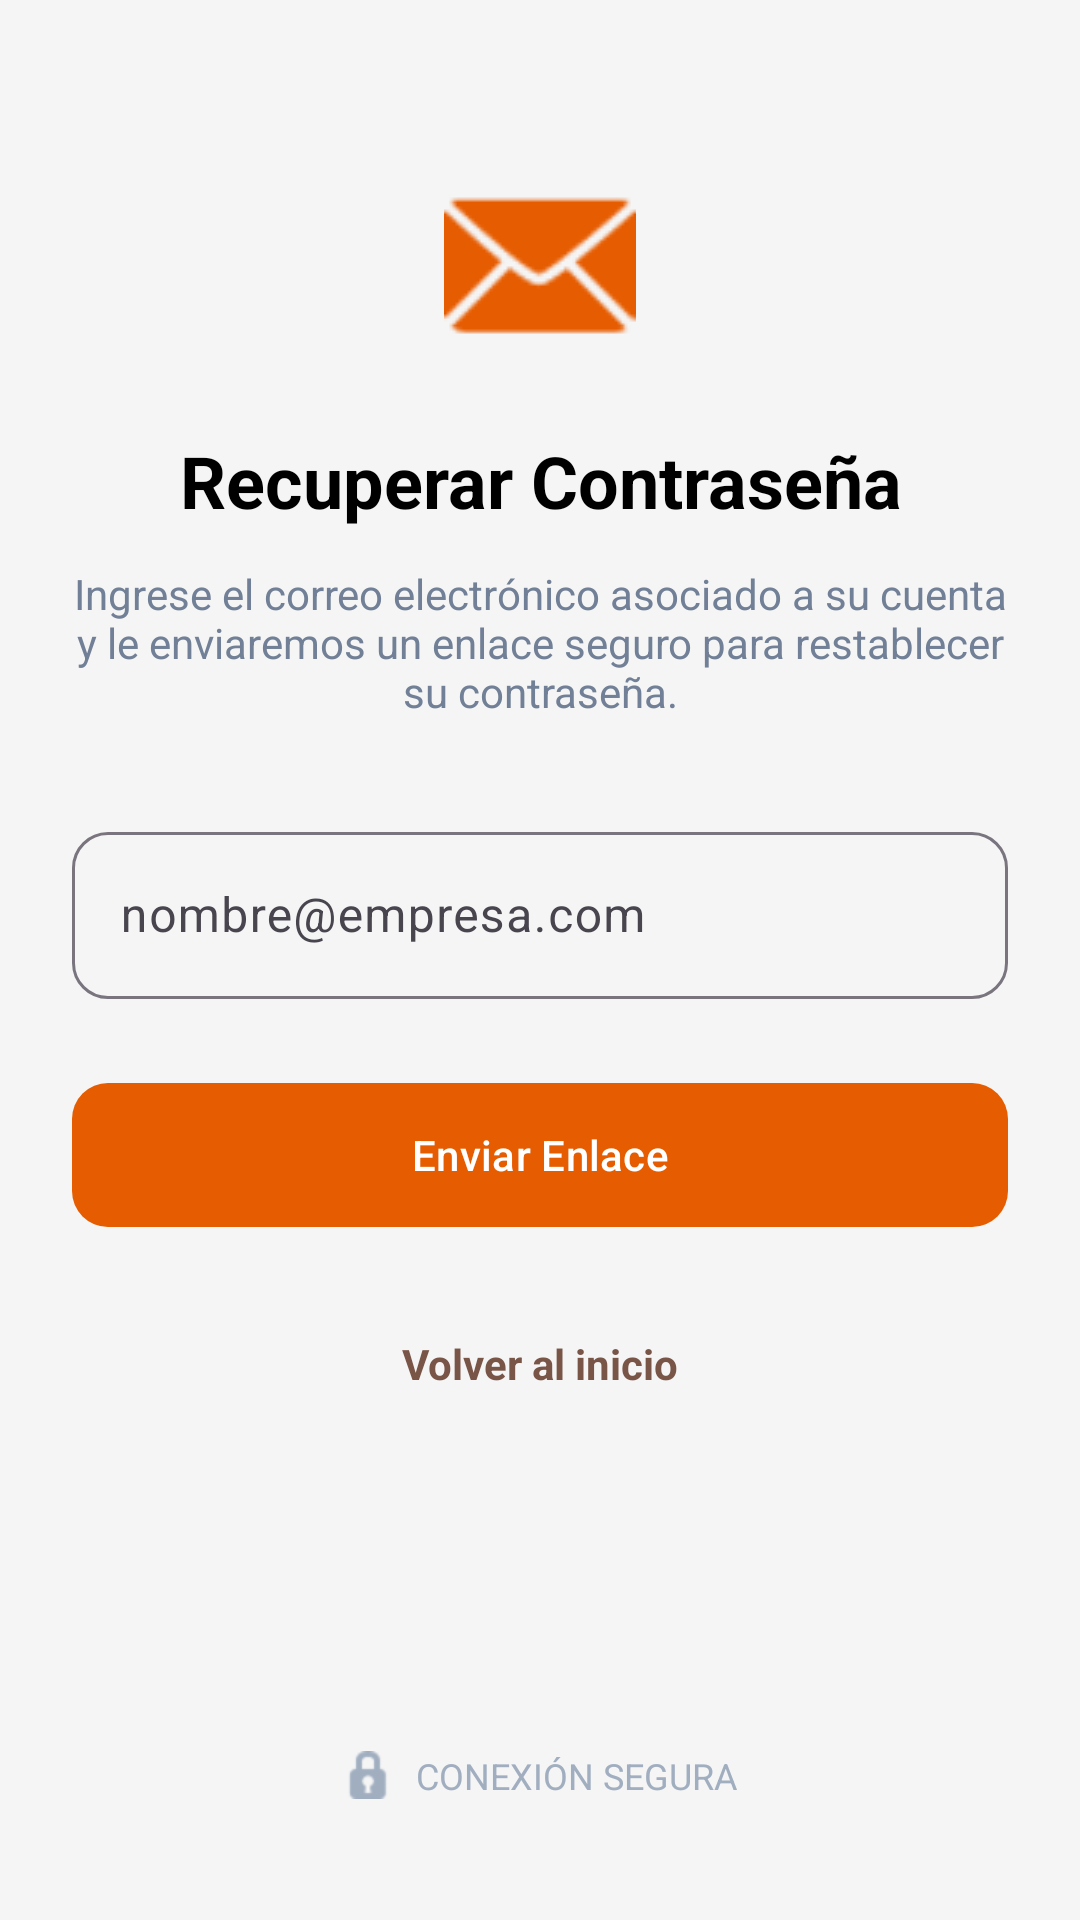

The Android layout XML behind this screen, and the referenced resources:
<!-- AndroidManifest.xml: application theme Theme.Ferreteria_app -->
<!-- res/layout/activity_recuperar.xml -->
<?xml version="1.0" encoding="utf-8"?>
<androidx.constraintlayout.widget.ConstraintLayout xmlns:android="http://schemas.android.com/apk/res/android"
    xmlns:app="http://schemas.android.com/apk/res-auto"
    android:layout_width="match_parent"
    android:layout_height="match_parent"
    android:background="@color/bg_light_gray"
    android:padding="24dp">

    <ImageView
        android:id="@+id/ivIconoRecuperar"
        android:layout_width="64dp"
        android:layout_height="64dp"
        android:layout_marginTop="32dp"
        android:src="@android:drawable/ic_dialog_email"
        app:layout_constraintEnd_toEndOf="parent"
        app:layout_constraintStart_toStartOf="parent"
        app:layout_constraintTop_toTopOf="parent"
        app:tint="@color/brand_orange" />

    <TextView
        android:id="@+id/tvTituloRecuperar"
        android:layout_width="match_parent"
        android:layout_height="wrap_content"
        android:layout_marginTop="24dp"
        android:text="@string/recuperar_titulo"
        android:textAlignment="center"
        android:textColor="@color/black"
        android:textSize="24sp"
        android:textStyle="bold"
        app:layout_constraintTop_toBottomOf="@id/ivIconoRecuperar" />

    <TextView
        android:id="@+id/tvSubtituloRecuperar"
        android:layout_width="match_parent"
        android:layout_height="wrap_content"
        android:layout_marginTop="12dp"
        android:text="@string/recuperar_subtitulo"
        android:textAlignment="center"
        android:textColor="@color/text_gray"
        android:textSize="14sp"
        app:layout_constraintTop_toBottomOf="@id/tvTituloRecuperar" />

    <com.google.android.material.textfield.TextInputLayout
        android:id="@+id/tilEmailRecuperar"
        style="@style/Widget.Material3.TextInputLayout.OutlinedBox"
        android:layout_width="match_parent"
        android:layout_height="wrap_content"
        android:layout_marginTop="32dp"
        app:boxCornerRadiusBottomEnd="12dp"
        app:boxCornerRadiusBottomStart="12dp"
        app:boxCornerRadiusTopEnd="12dp"
        app:boxCornerRadiusTopStart="12dp"
        app:layout_constraintTop_toBottomOf="@id/tvSubtituloRecuperar">

        <com.google.android.material.textfield.TextInputEditText
            android:id="@+id/etEmailRecuperar"
            android:layout_width="match_parent"
            android:layout_height="wrap_content"
            android:hint="@string/hint_email_recuperar"
            android:inputType="textEmailAddress" />
    </com.google.android.material.textfield.TextInputLayout>

    <com.google.android.material.button.MaterialButton
        android:id="@+id/btnEnviarEnlace"
        android:layout_width="match_parent"
        android:layout_height="56dp"
        android:layout_marginTop="24dp"
        android:text="@string/btn_enviar_enlace"
        android:textAllCaps="false"
        app:backgroundTint="@color/brand_orange"
        app:cornerRadius="12dp"
        app:layout_constraintTop_toBottomOf="@id/tilEmailRecuperar" />

    <TextView
        android:id="@+id/tvVolverLogin"
        android:layout_width="wrap_content"
        android:layout_height="wrap_content"
        android:layout_marginTop="24dp"
        android:padding="8dp"
        android:text="@string/volver_login"
        android:textColor="@color/brand_brown"
        android:textSize="14sp"
        android:textStyle="bold"
        app:layout_constraintEnd_toEndOf="parent"
        app:layout_constraintStart_toStartOf="parent"
        app:layout_constraintTop_toBottomOf="@id/btnEnviarEnlace" />

    <TextView
        android:layout_width="wrap_content"
        android:layout_height="wrap_content"
        android:layout_marginBottom="16dp"
        android:drawablePadding="8dp"
        android:text="@string/conexion_segura"
        android:textColor="@color/text_hint_gray"
        android:textSize="12sp"
        app:drawableStartCompat="@android:drawable/ic_secure"
        app:drawableTint="@color/text_hint_gray"
        app:layout_constraintBottom_toBottomOf="parent"
        app:layout_constraintEnd_toEndOf="parent"
        app:layout_constraintStart_toStartOf="parent" />

</androidx.constraintlayout.widget.ConstraintLayout>
<!-- resources referenced by this layout -->
<resources>
  <color name="bg_light_gray">#F5F5F5</color>
  <color name="black">#FF000000</color>
  <color name="brand_brown">#795548</color>
  <color name="brand_orange">#E65C00</color>
  <color name="text_gray">#718096</color>
  <color name="text_hint_gray">#A0AEC0</color>
  <string name="btn_enviar_enlace">Enviar Enlace</string>
  <string name="conexion_segura">CONEXIÓN SEGURA</string>
  <string name="hint_email_recuperar">nombre@empresa.com</string>
  <string name="recuperar_subtitulo">Ingrese el correo electrónico asociado a su cuenta y le enviaremos un enlace seguro para restablecer su contraseña.</string>
  <string name="recuperar_titulo">Recuperar Contraseña</string>
  <string name="volver_login">Volver al inicio</string>
  <style name="Theme.Ferreteria_app" parent="Base.Theme.Ferreteria_app" />
  <style name="Base.Theme.Ferreteria_app" parent="Theme.Material3.DayNight.NoActionBar">
          
          
      </style>
</resources>
